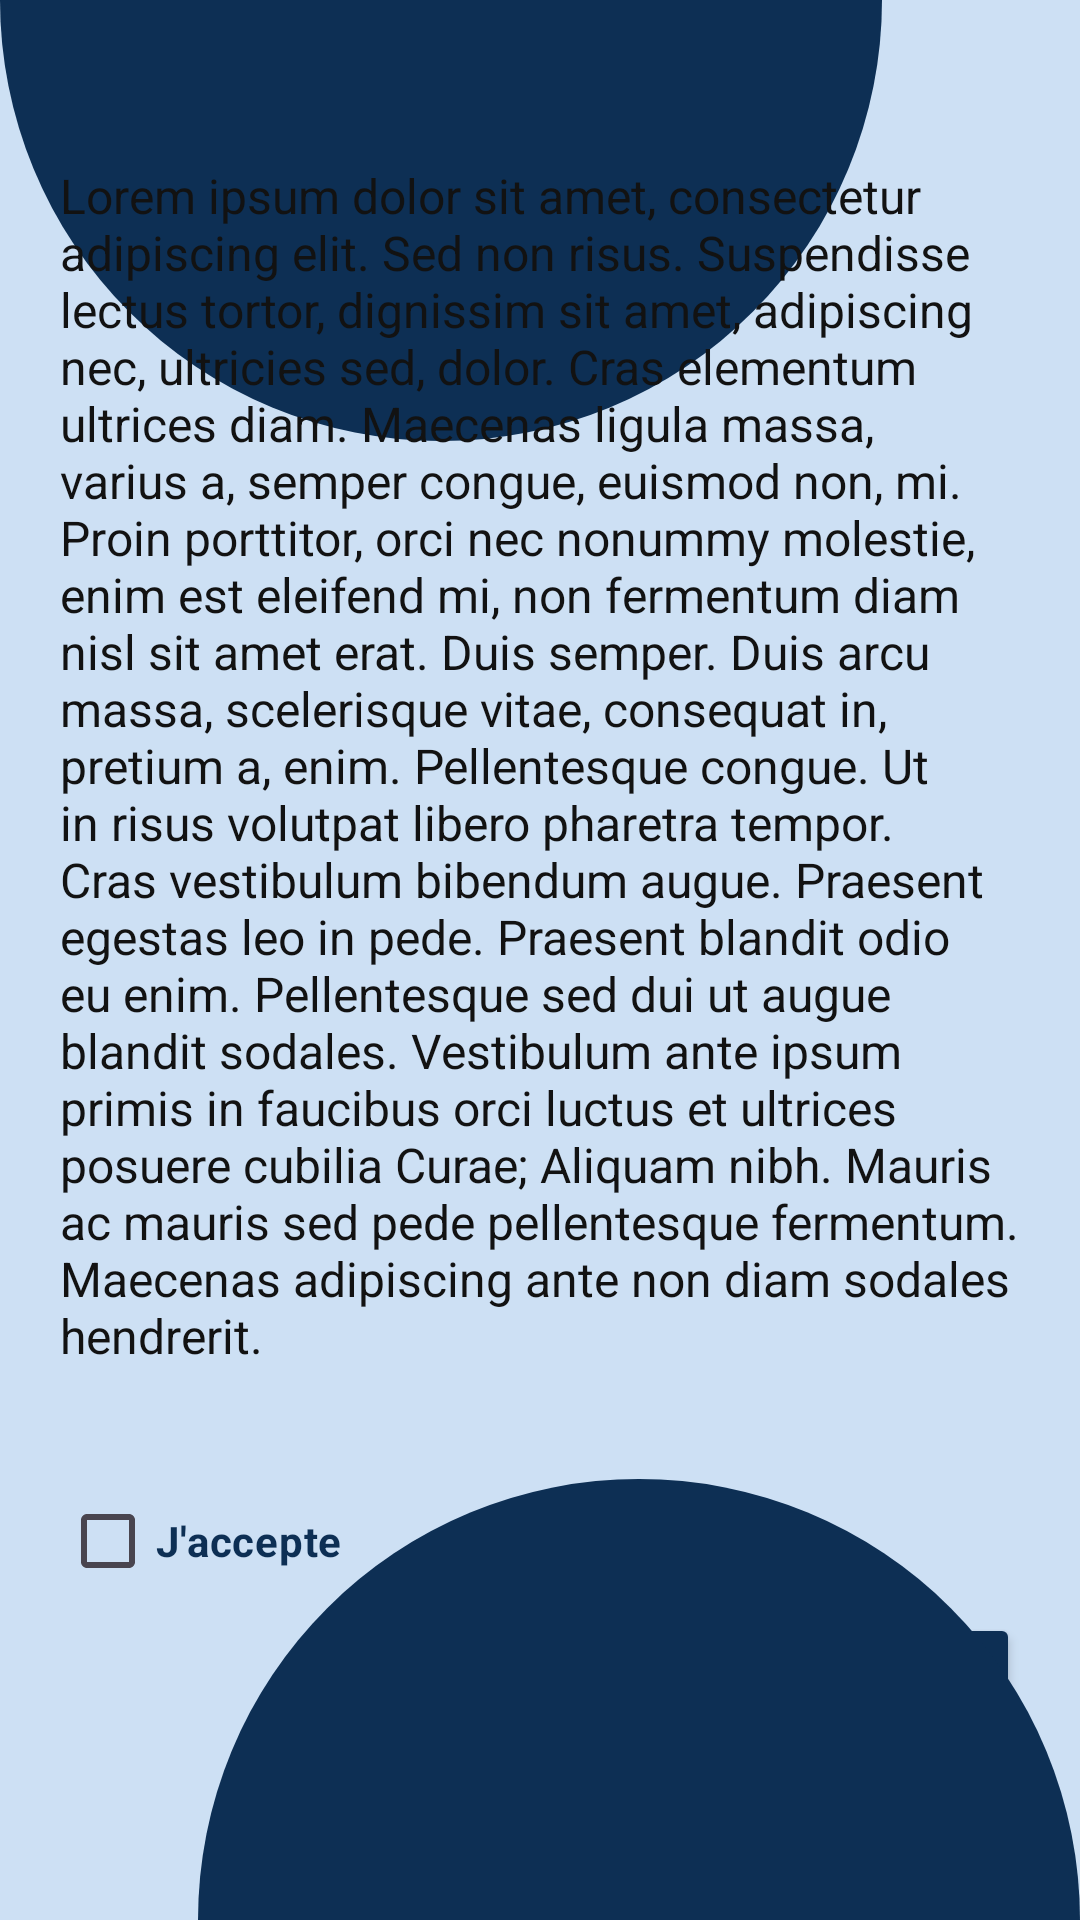

Reconstruct the res/layout file that produces this screen, plus the resources it refers to.
<!-- AndroidManifest.xml: application theme Theme.ComPiNion -->
<!-- res/layout/fragment_agreement.xml -->
<?xml version="1.0" encoding="utf-8"?>
<FrameLayout xmlns:android="http://schemas.android.com/apk/res/android"
    xmlns:app="http://schemas.android.com/apk/res-auto"
    xmlns:tools="http://schemas.android.com/tools"
    android:layout_width="match_parent"
    android:layout_height="match_parent"
    android:background="#CDE0F4"
    android:orientation="vertical"
    android:screenOrientation="portrait"
    tools:context=".loginFragments.agreementFragment">

    <ImageView
        android:id="@+id/imageView3"
        android:layout_width="match_parent"
        android:layout_height="147dp"
        android:layout_gravity="right|top"
        android:scaleType="fitStart"
        android:tint="@color/hardBlue"
        android:tintMode="src_in"
        app:srcCompat="@drawable/halfcircle" />

    <LinearLayout
        android:layout_width="match_parent"
        android:layout_height="wrap_content"
        android:layout_gravity="center"
        android:layout_margin="20dp"
        android:orientation="vertical">

        <TextView
            android:id="@+id/tvAgreementText"
            android:layout_width="match_parent"
            android:layout_height="wrap_content"
            android:text="@string/agreement_text"
            android:textColor="@color/black"
            android:textSize="16sp" />

        <TextView
            android:id="@+id/tvErrAgree"
            android:layout_width="match_parent"
            android:layout_height="wrap_content"
            android:gravity="center"
            android:paddingVertical="6dp"
            android:textColor="#CD4444"
            android:textSize="16sp" />

        <CheckBox
            android:id="@+id/chkAgree"
            android:layout_width="match_parent"
            android:layout_height="wrap_content"
            android:text="@string/iAgree"
            android:textColor="@color/hardBlue"
            android:textStyle="bold" />

        <Button
            android:id="@+id/btNext_agreementFragment"
            android:layout_width="wrap_content"
            android:layout_height="wrap_content"
            android:layout_gravity="right"
            android:backgroundTint="@color/hardBlue"
            android:paddingHorizontal="60dp"
            android:text="@string/suivant"
            android:textColor="@color/white" />
    </LinearLayout>

    <ImageView
        android:id="@+id/imageView2"
        android:layout_width="match_parent"
        android:layout_height="147dp"
        android:layout_gravity="bottom|left"
        android:rotation="180"
        android:scaleType="fitStart"
        android:tint="@color/hardBlue"
        android:tintMode="src_in"
        app:srcCompat="@drawable/halfcircle" />

</FrameLayout>
<!-- resources referenced by this layout -->
<resources>
  <color name="black">#121212</color>
  <color name="hardBlue">#0D2F54</color>
  <color name="white">#FFFFFFFF</color>
  <!-- drawable halfcircle (drawable) -->
  <?xml version="1.0" encoding="utf-8"?>
  <shape
      xmlns:android="http://schemas.android.com/apk/res/android"
      android:shape="rectangle">
      <solid android:color="@color/white"/>
      <size
          android:width="20dp"
          android:height="10dp"/>
      <corners
          android:bottomLeftRadius="20dp"
          android:bottomRightRadius="20dp"/>
  </shape>
  <string name="agreement_text">Lorem ipsum dolor sit amet, consectetur adipiscing elit. Sed non
          risus. Suspendisse lectus tortor, dignissim sit amet, adipiscing nec, ultricies sed, dolor.
          Cras elementum ultrices diam. Maecenas ligula massa, varius a, semper congue, euismod non,
          mi. Proin porttitor, orci nec nonummy molestie, enim est eleifend mi, non fermentum diam nisl
          sit amet erat. Duis semper. Duis arcu massa, scelerisque vitae, consequat in, pretium a, enim.
          Pellentesque congue. Ut in risus volutpat libero pharetra tempor. Cras vestibulum bibendum augue.
          Praesent egestas leo in pede. Praesent blandit odio eu enim. Pellentesque sed dui ut augue
          blandit sodales. Vestibulum ante ipsum primis in faucibus orci luctus et ultrices posuere
          cubilia Curae; Aliquam nibh. Mauris ac mauris sed pede pellentesque fermentum. Maecenas
          adipiscing ante non diam sodales hendrerit.</string>
  <string name="iAgree">J\'accepte</string>
  <string name="suivant">Suivant</string>
  <style name="Theme.ComPiNion" parent="Base.Theme.ComPiNion" />
  <style name="Base.Theme.ComPiNion" parent="Theme.Material3.DayNight.NoActionBar">
          
          
      </style>
</resources>
